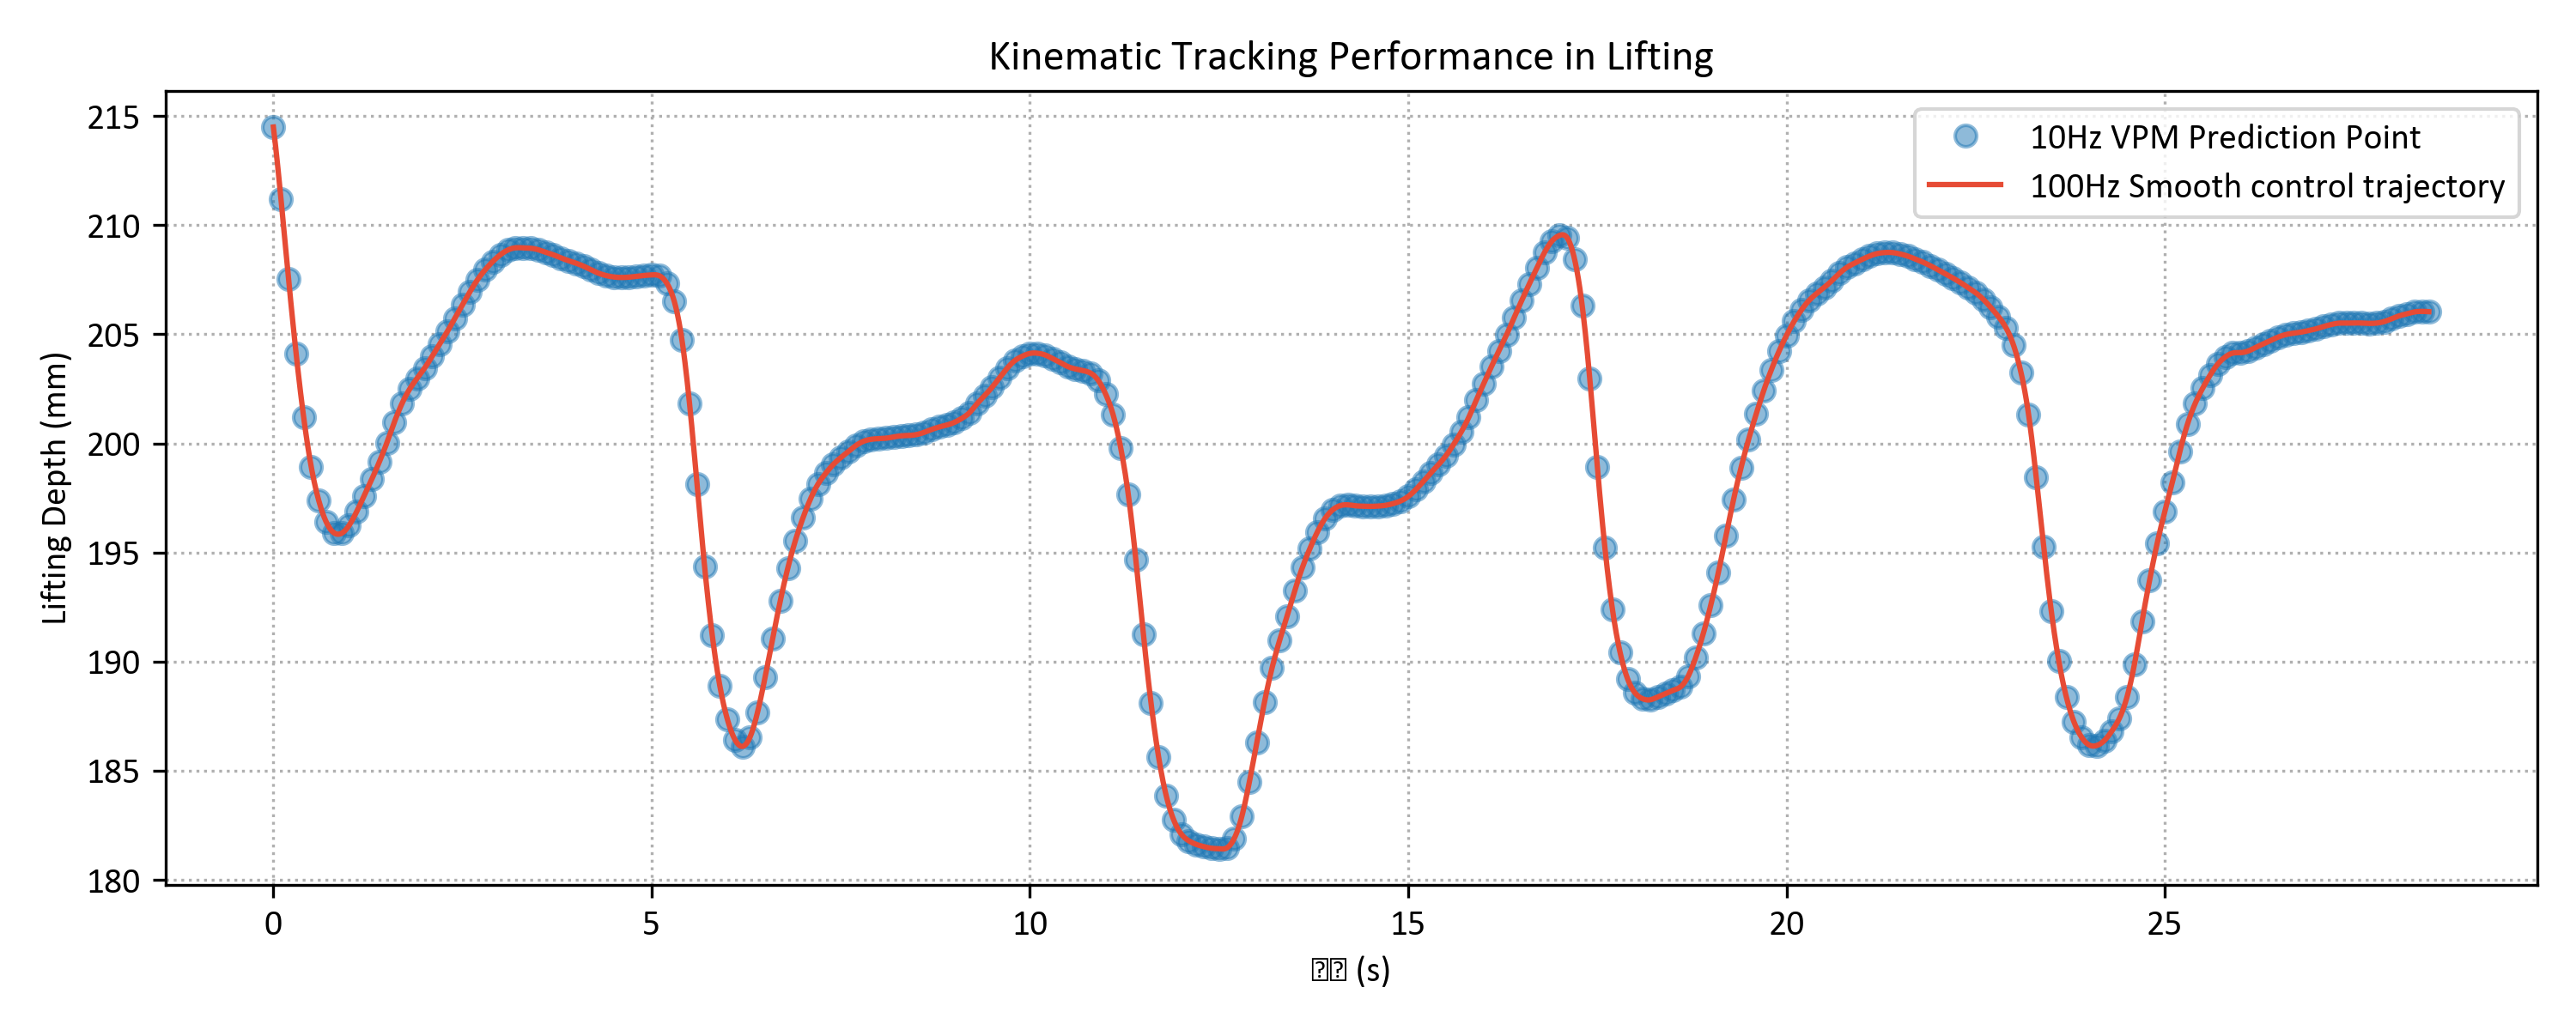

Values plotted in this chart, from the file beside it:
Time_s, Z_Command_m
0.0, 0.2145
0.01, 0.2142
0.02, 0.2139
0.03, 0.2136
0.04, 0.2133
0.05, 0.2129
0.06, 0.2126
0.07, 0.2123
0.08, 0.2119
0.09, 0.2116
0.1, 0.2112
0.11, 0.2108
0.12, 0.2105
0.13, 0.2101
0.14, 0.2098
0.15, 0.2094
0.16, 0.209
0.17, 0.2086
0.18, 0.2083
0.19, 0.2079
0.2, 0.2076
0.21, 0.2072
0.22, 0.2068
0.23, 0.2065
0.24, 0.2061
0.25, 0.2058
0.26, 0.2054
0.27, 0.2051
0.28, 0.2048
0.29, 0.2044
0.3, 0.2041
0.31, 0.2038
0.32, 0.2035
0.33, 0.2032
0.34, 0.2029
0.35, 0.2026
0.36, 0.2023
0.37, 0.202
0.38, 0.2017
0.39, 0.2015
0.4, 0.2012
0.41, 0.2009
0.42, 0.2007
0.43, 0.2004
0.44, 0.2002
0.45, 0.2
0.46, 0.1997
0.47, 0.1995
0.48, 0.1993
0.49, 0.1991
0.5, 0.1989
0.51, 0.1987
0.52, 0.1986
0.53, 0.1984
0.54, 0.1982
0.55, 0.1981
0.56, 0.1979
0.57, 0.1978
0.58, 0.1976
0.59, 0.1975
... 2,790 more rows
